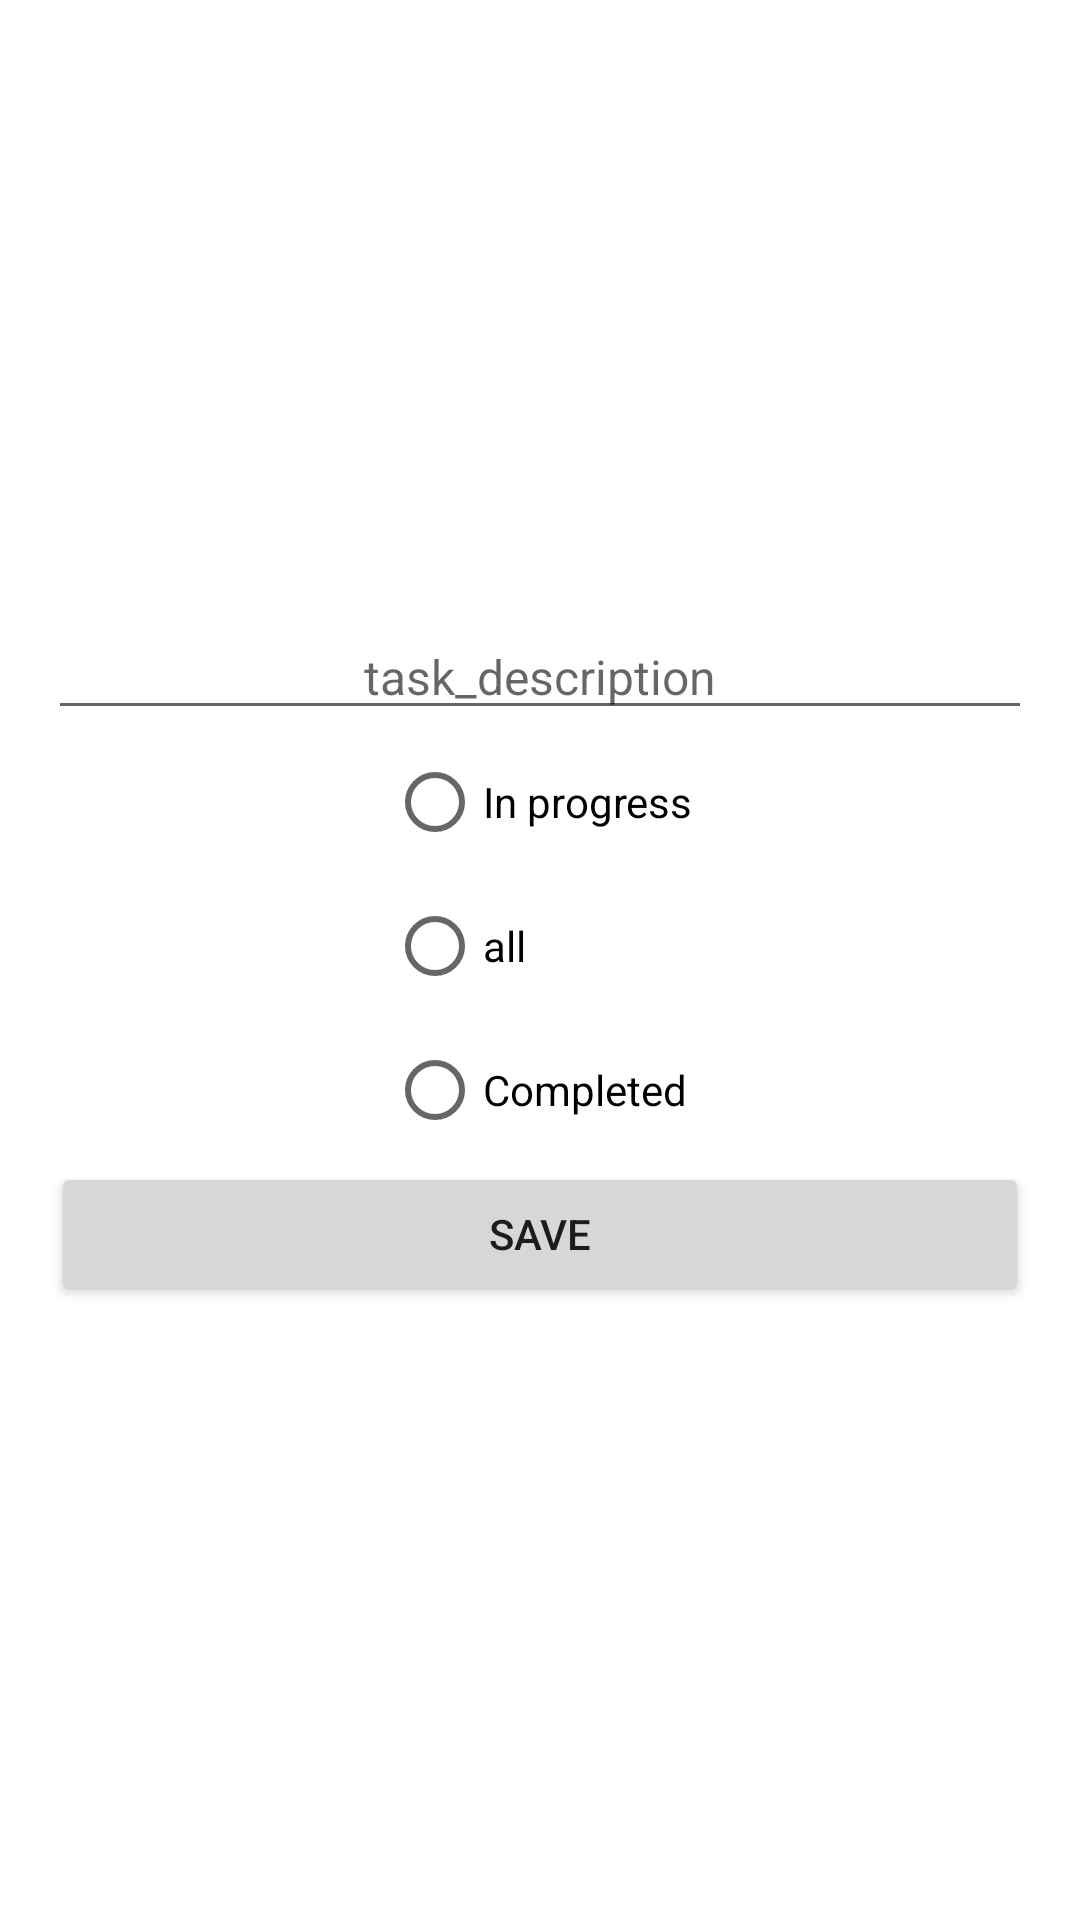

Here is an Android app screen rendered from its layout file. Give the layout XML and the strings, colors and styles it references.
<!-- AndroidManifest.xml: application theme Theme.Homeworkm41 -->
<!-- res/layout/fragment_task_edit.xml -->
<LinearLayout xmlns:android="http://schemas.android.com/apk/res/android"
    xmlns:tools="http://schemas.android.com/tools"
    android:layout_width="match_parent"
    android:layout_height="match_parent"
    android:orientation="vertical"
    android:padding="16dp"
    android:gravity="center" xmlns:app="http://schemas.android.com/apk/res-auto"
    tools:context=".ui.home.TaskEditFragment"
    android:id="@+id/task_edit_">

    <EditText
        android:inputType="textMultiLine"
        android:id="@+id/task_add_des"
        android:layout_gravity="center"
        android:gravity="center"
        tools:text="Task description"
        android:layout_width="match_parent"
        android:layout_height="wrap_content"
        android:textSize="16sp"
        android:hint="task_description"
        android:importantForAutofill="no" />

    <RadioGroup
        android:id="@+id/rg_category"
        android:layout_width="wrap_content"
        android:layout_height="wrap_content">
        <RadioButton
            android:id="@+id/rb_progress"
            android:layout_width="wrap_content"
            android:layout_height="wrap_content"
            android:text="@string/str_progress_tasks"/>
        <RadioButton
            android:id="@+id/rb_list"
            android:layout_width="wrap_content"
            android:layout_height="wrap_content"
            android:text="@string/str_home"/>
        <RadioButton
            android:id="@+id/rb_completed"
            android:layout_width="wrap_content"
            android:layout_height="wrap_content"
            android:text="@string/str_completed_tasks"/>
    </RadioGroup>
    <Button
        android:id="@+id/save_button"
        android:layout_width="326dp"
        android:layout_height="wrap_content"
        android:text="save" />
</LinearLayout>
<!-- resources referenced by this layout -->
<resources>
  <string name="str_completed_tasks">Completed</string>
  <string name="str_home">all</string>
  <string name="str_progress_tasks">In progress</string>
  <style name="Theme.Homeworkm41" parent="Theme.MaterialComponents.DayNight.DarkActionBar">
          
          <item name="colorPrimary">@color/purple_500</item>
          <item name="colorPrimaryVariant">@color/purple_700</item>
          <item name="colorOnPrimary">@color/white</item>
          
          <item name="colorSecondary">@color/teal_200</item>
          <item name="colorSecondaryVariant">@color/teal_700</item>
          <item name="colorOnSecondary">@color/black</item>
          
          <item name="android:statusBarColor">?attr/colorPrimaryVariant</item>
          
      </style>
  <!-- not gathered from this repository: default colours our renderer supplied (Android Studio template values) -->
  <color name="purple_500">#FF6200EE</color>
  <color name="purple_700">#FF3700B3</color>
  <color name="teal_200">#FF03DAC5</color>
  <color name="teal_700">#FF018786</color>
  <color name="black">#FF000000</color>
  <color name="white">#FFFFFFFF</color>
</resources>
